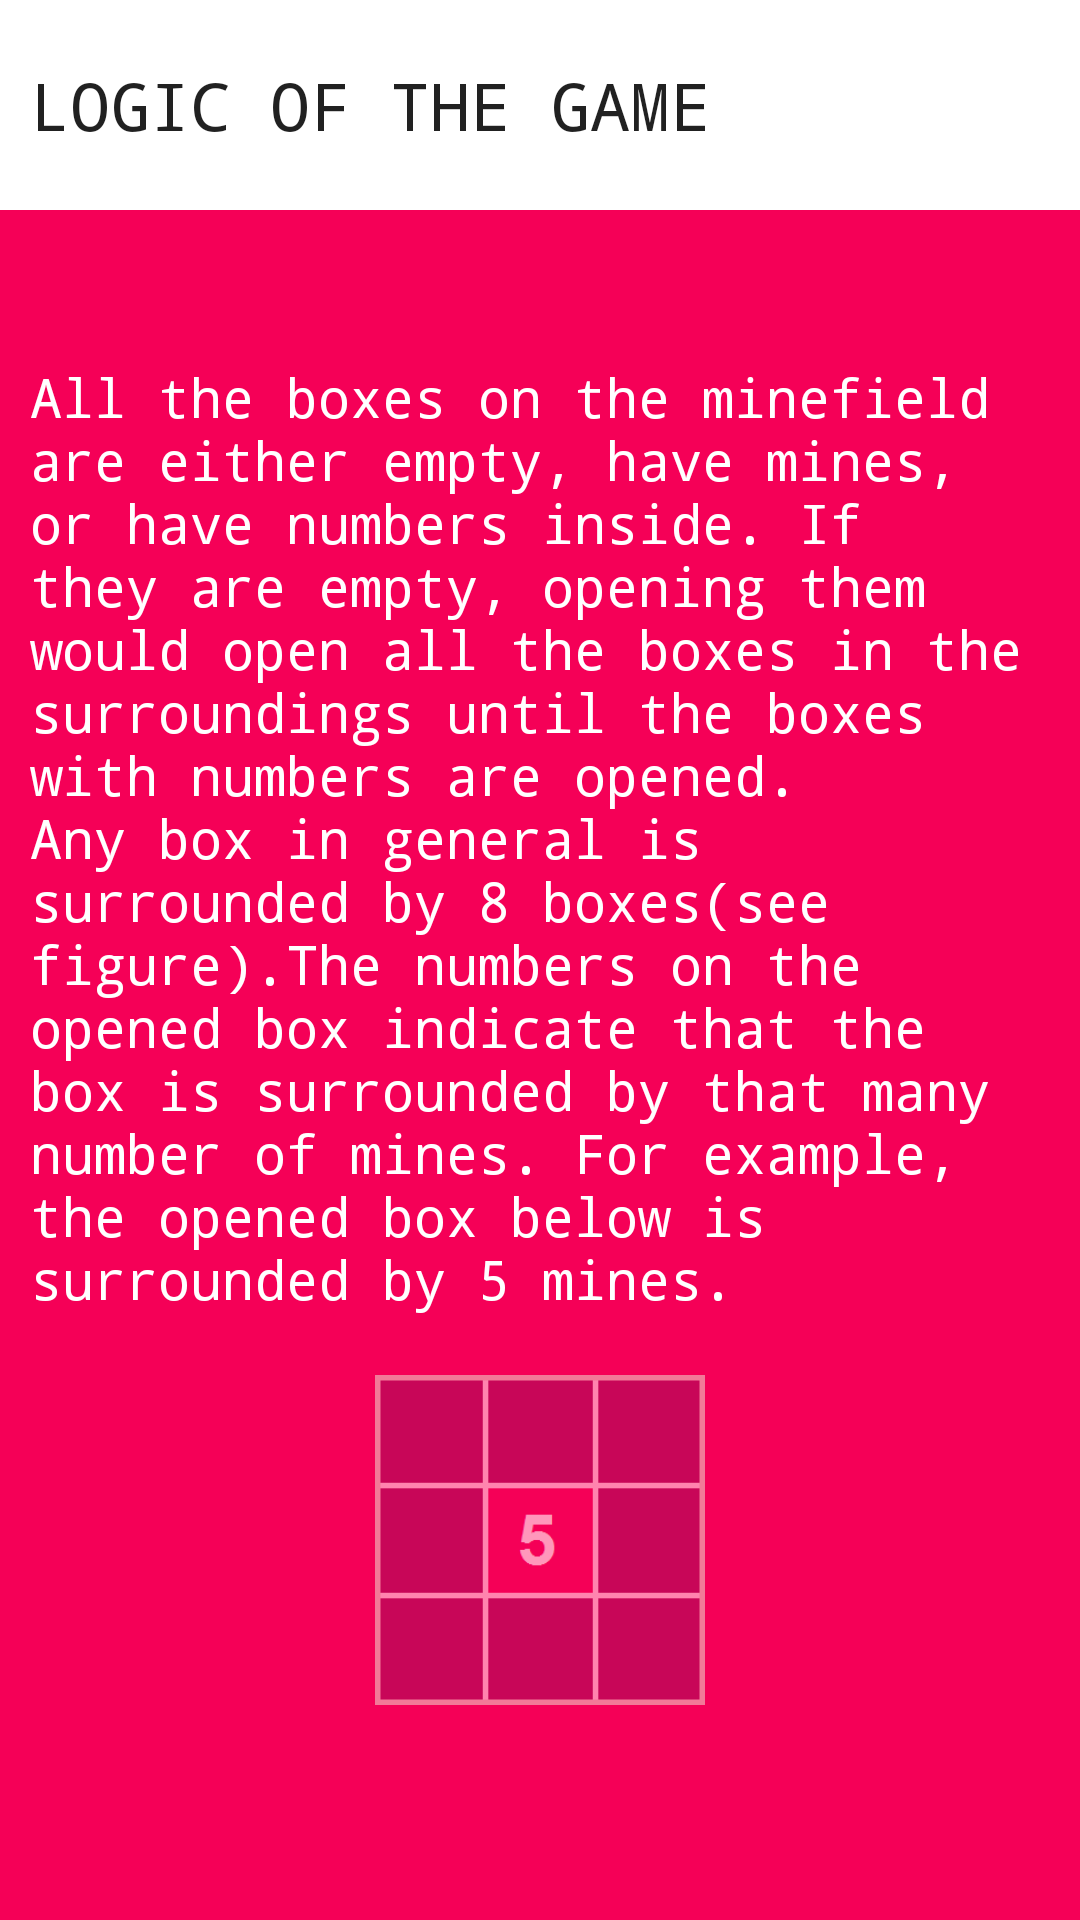

Android layout source for this screen:
<!-- AndroidManifest.xml: application theme AppTheme -->
<!-- res/layout/htp5.xml -->
<?xml version="1.0" encoding="utf-8"?>
<RelativeLayout xmlns:android="http://schemas.android.com/apk/res/android"
    android:layout_width="match_parent"
    android:layout_height="match_parent"
    android:background="#F50057">

    <TextView
        android:layout_width="match_parent"
        android:layout_height="70dp"
        android:textAppearance="?android:attr/textAppearanceLarge"
        android:text="LOGIC OF THE GAME"
        android:id="@+id/textView18"
        android:layout_alignParentTop="true"
        android:layout_alignParentStart="true"
        android:background="#FFFFFF"
        android:gravity="left|center"
        android:paddingLeft="10dp"
        android:typeface="monospace" />

    <TextView
        android:layout_width="wrap_content"
        android:layout_height="wrap_content"
        android:text="@string/htp5"
        android:id="@+id/textView19"
        android:textColor="#ffffff"
        android:textSize="18dp"
        android:padding="10dp"
        android:layout_marginTop="40dp"
        android:layout_below="@+id/textView18"
        android:layout_alignParentStart="true"
        android:typeface="monospace" />

    <ImageView
        android:layout_width="110dp"
        android:layout_height="110dp"
        android:id="@+id/imageView"
        android:background="@drawable/examplehtp"
        android:layout_below="@+id/textView19"
        android:layout_centerHorizontal="true"
        android:layout_marginTop="10dp"/>
</RelativeLayout>
<!-- resources referenced by this layout -->
<resources>
  <!-- drawable examplehtp: png bitmap (drawable, 2145 bytes) -->
  <string name="htp5">All the boxes on the minefield are either empty, have mines, or have numbers inside. If they are empty, opening them would open all the boxes in the surroundings until the boxes with numbers are opened.\nAny box in general is surrounded by 8 boxes(see figure).The numbers on the opened box indicate that the box is surrounded by that many number of mines. For example, the opened box below is surrounded by 5 mines.</string>
  <style name="AppTheme" parent="Theme.AppCompat.Light.NoActionBar">
          
          <item name="colorPrimary">@color/colorPrimary</item>
          <item name="colorPrimaryDark">@color/colorPrimaryDark</item>
          <item name="colorAccent">@color/colorAccent</item>
          <item name="android:windowNoTitle">true</item>
          <item name="android:windowContentOverlay">@null</item>
          <item name="android:windowFullscreen">true</item>
      </style>
  <color name="colorPrimary">#3F51B5</color>
  <color name="colorPrimaryDark">#303F9F</color>
  <color name="colorAccent">#FF4081</color>
</resources>
